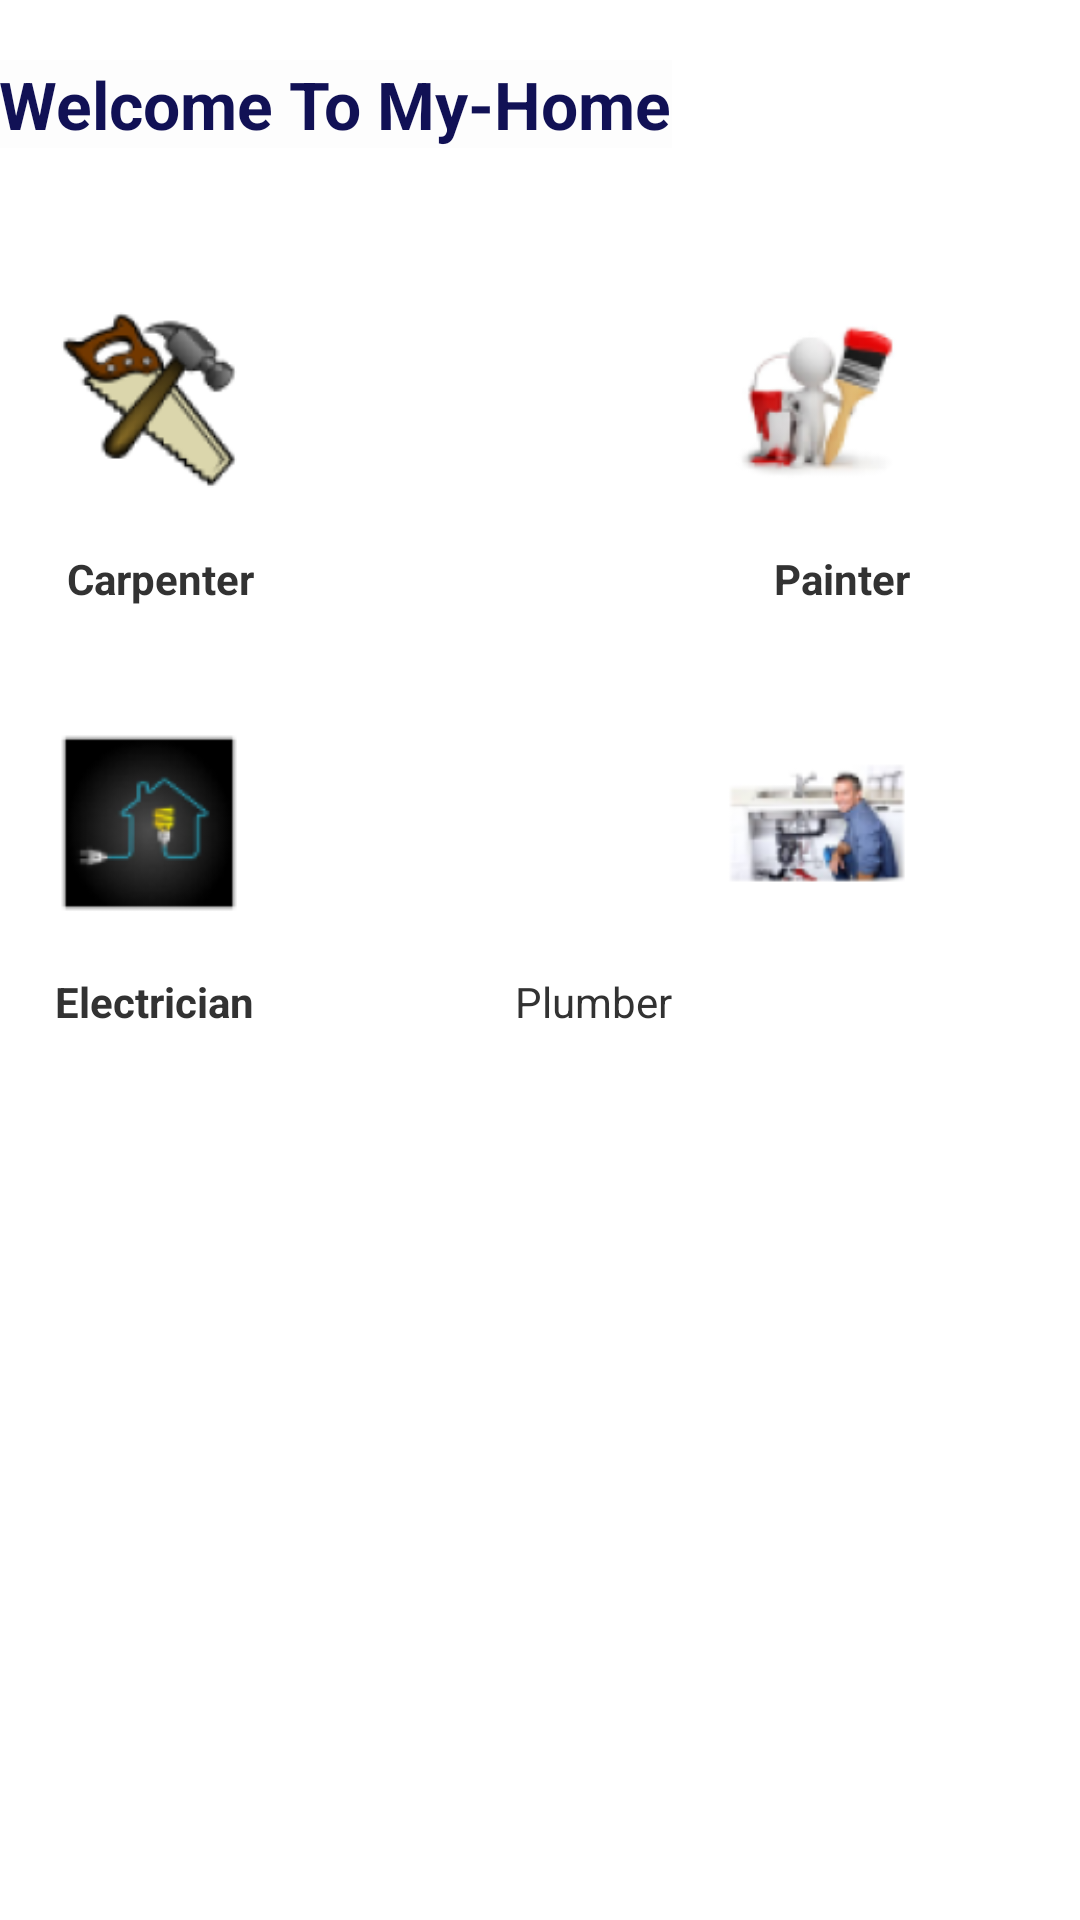

Android layout source for this screen:
<!-- AndroidManifest.xml: application theme AppTheme -->
<!-- res/layout/activity_home.xml -->
<RelativeLayout xmlns:android="http://schemas.android.com/apk/res/android"
    xmlns:tools="http://schemas.android.com/tools"
    android:layout_width="match_parent"
    android:layout_height="match_parent"
    android:paddingBottom="@dimen/activity_vertical_margin"
    android:paddingLeft="@dimen/activity_horizontal_margin"
    android:paddingRight="@dimen/activity_horizontal_margin"
    android:paddingTop="@dimen/activity_vertical_margin"
    tools:context=".Home"
    tools:ignore="ContentDescription" >

    <TextView
        android:id="@+id/textView1"
        android:layout_width="wrap_content"
        android:layout_height="wrap_content"
        android:layout_alignParentTop="true"
        android:layout_marginTop="20dp"
        android:background="#fdfdfd"
        android:text="Welcome To My-Home"
        android:textAppearance="?android:attr/textAppearanceLarge"
        android:textColor="#111155"
        android:textStyle="bold"
        tools:ignore="HardcodedText" />

    <TextView
        android:id="@+id/textView3"
        android:layout_width="wrap_content"
        android:layout_height="wrap_content"
        android:layout_alignParentRight="true"
        android:layout_below="@+id/textView1"
        android:layout_marginRight="57dp"
        android:layout_marginTop="134dp"
        android:text="Painter"
        android:textStyle="bold"
        tools:ignore="HardcodedText" />

    <ImageView
        android:id="@+id/imageView2"
        android:layout_width="100dp"
        android:layout_height="100dp"
        android:layout_alignParentRight="true"
        android:layout_alignTop="@+id/imageView1"
        android:layout_marginRight="38dp"
        android:src="@drawable/paintimg" />

    <ImageView
        android:id="@+id/imageView1"
        android:layout_width="100dp"
        android:layout_height="100dp"
        android:layout_above="@+id/textView2"
        android:layout_alignParentLeft="true"
        android:src="@drawable/carimg"
        tools:ignore="ContentDescription" />

    <TextView
        android:id="@+id/textView2"
        android:layout_width="wrap_content"
        android:layout_height="wrap_content"
        android:layout_alignBaseline="@+id/textView3"
        android:layout_alignBottom="@+id/textView3"
        android:layout_alignRight="@+id/imageView1"
        android:layout_marginRight="15dp"
        android:text="Carpenter"
        android:textStyle="bold"
        tools:ignore="HardcodedText" />

    <ImageView
        android:id="@+id/imageView3"
        android:layout_width="100dp"
        android:layout_height="100dp"
        android:layout_alignLeft="@+id/imageView1"
        android:layout_below="@+id/textView2"
        android:layout_marginTop="22dp"
        android:src="@drawable/electimg" />

    <TextView
        android:id="@+id/textView4"
        android:layout_width="wrap_content"
        android:layout_height="wrap_content"
        android:layout_alignRight="@+id/textView2"
        android:layout_below="@+id/imageView3"
        android:text="Electrician"
        android:textStyle="bold"
        tools:ignore="HardcodedText" />

    <TextView
        android:id="@+id/textView5"
        android:layout_width="wrap_content"
        android:layout_height="wrap_content"
        android:layout_alignBaseline="@+id/textView4"
        android:layout_alignBottom="@+id/textView4"
        android:layout_alignRight="@+id/textView1"
        android:text="Plumber"
        tools:ignore="HardcodedText" />

    <ImageView
        android:id="@+id/imageView4"
        android:layout_width="100dp"
        android:layout_height="100dp"
        android:layout_alignLeft="@+id/imageView2"
        android:layout_alignTop="@+id/imageView3"
        android:src="@drawable/plumber" />

</RelativeLayout>
<!-- resources referenced by this layout -->
<resources>
  <!-- drawable carimg: png bitmap (drawable-hdpi, 3214 bytes) -->
  <!-- drawable electimg: png bitmap (drawable-hdpi, 2543 bytes) -->
  <!-- drawable paintimg: png bitmap (drawable-hdpi, 3373 bytes) -->
  <!-- drawable plumber: png bitmap (drawable-hdpi, 4034 bytes) -->
  <style name="AppTheme" parent="AppBaseTheme">
          
      </style>
  <style name="AppBaseTheme" parent="android:Theme.Light">
          
      </style>
</resources>
